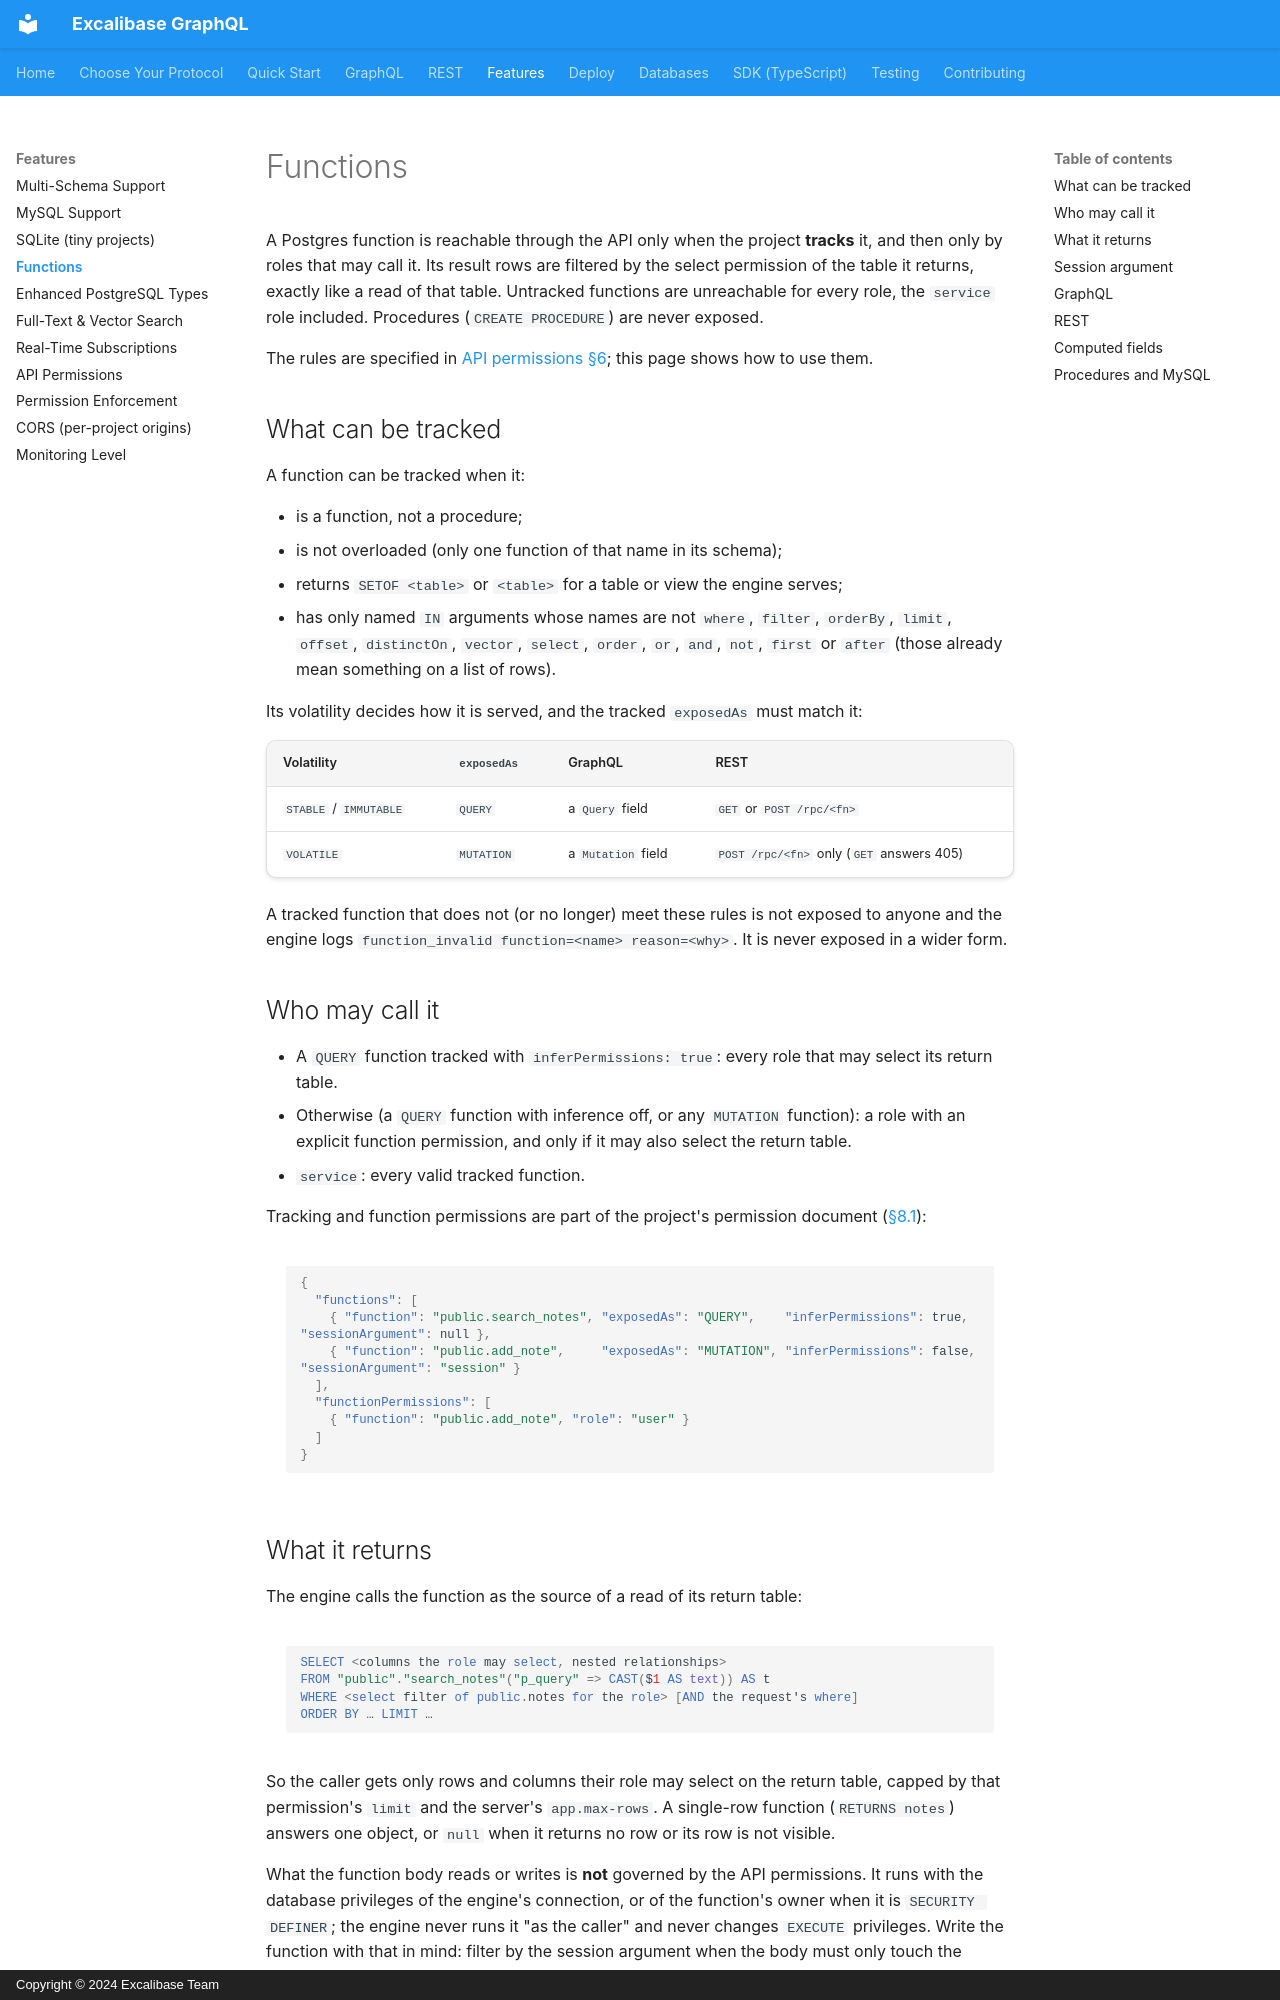

repository: excalibase/excalibase-graphql · page: features/functions/index.html · generator: mkdocs · copyright: Copyright © 2024 Excalibase Team

# Functions

A Postgres function is reachable through the API only when the project **tracks** it, and then
only by roles that may call it. Its result rows are filtered by the select permission of the table
it returns, exactly like a read of that table. Untracked functions are unreachable for every role,
the `service` role included. Procedures (`CREATE PROCEDURE`) are never exposed.

The rules are specified in [API permissions §6](permissions.md#6-functions); this page shows how to
use them.

## What can be tracked

A function can be tracked when it:

- is a function, not a procedure;
- is not overloaded (only one function of that name in its schema);
- returns `SETOF <table>` or `<table>` for a table or view the engine serves;
- has only named `IN` arguments whose names are not `where`, `filter`, `orderBy`, `limit`,
  `offset`, `distinctOn`, `vector`, `select`, `order`, `or`, `and`, `not`, `first` or `after`
  (those already mean something on a list of rows).

Its volatility decides how it is served, and the tracked `exposedAs` must match it:

| Volatility | `exposedAs` | GraphQL | REST |
|------------|-------------|---------|------|
| `STABLE` / `IMMUTABLE` | `QUERY` | a `Query` field | `GET` or `POST /rpc/<fn>` |
| `VOLATILE` | `MUTATION` | a `Mutation` field | `POST /rpc/<fn>` only (`GET` answers 405) |

A tracked function that does not (or no longer) meet these rules is not exposed to anyone and the
engine logs `function_invalid function=<name> reason=<why>`. It is never exposed in a wider form.

## Who may call it

- A `QUERY` function tracked with `inferPermissions: true`: every role that may select its return
  table.
- Otherwise (a `QUERY` function with inference off, or any `MUTATION` function): a role with an
  explicit function permission, and only if it may also select the return table.
- `service`: every valid tracked function.

Tracking and function permissions are part of the project's permission document
([§8.1](permissions.md#81-wire-format)):

```json
{
  "functions": [
    { "function": "public.search_notes", "exposedAs": "QUERY",    "inferPermissions": true,  "sessionArgument": null },
    { "function": "public.add_note",     "exposedAs": "MUTATION", "inferPermissions": false, "sessionArgument": "session" }
  ],
  "functionPermissions": [
    { "function": "public.add_note", "role": "user" }
  ]
}
```
